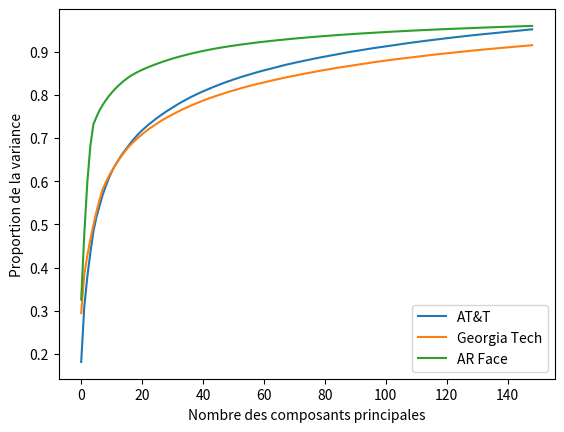

Reproduce this figure in Python.
import matplotlib.pyplot as plt
import matplotlib.gridspec as gridspec


xlist = [0.18174832944162084, 0.30809645030190524, 0.37837711097297155, 0.43407044209765494, 0.4835901951821006, 0.5168039790564111, 0.5424039247763093, 0.5672970194646854, 0.5872884967858698, 0.6058187577691192, 0.6215607181865218, 0.6352473912634075, 0.6467972731544956, 0.6579585559900266, 0.6678651244473056, 0.6772245007494669, 0.6864821444537881, 0.6953055498654395, 0.703381435174519, 0.7109533567608539, 0.717836080237433, 0.7242862543772849, 0.7304344377557341, 0.7360441930903187, 0.7415100293407971, 0.7469539740900975, 0.752084515722668, 0.7569384327412175, 0.761743419105923, 0.7662179413122738, 0.7708056119195933, 0.7751233383661327, 0.779349822857604, 0.7833152515742315, 0.7873150161638239, 0.7910631066621677, 0.7947538950089823, 0.7981505699917459, 0.8016632321334568, 0.8049212066210939, 0.8078499927668968, 0.8108966208974397, 0.8139672026885744, 0.8169508588505399, 0.8198213583771118, 0.8224586686764109, 0.8252666107580344, 0.8280404282229006, 0.8305611749672771, 0.832750849498056, 0.8354523608353082, 0.8376336695630064, 0.8401335791996056, 0.8421860533344472, 0.8443846721160612, 0.846484637122886, 0.8486809764302098, 0.850640942205041, 0.8526981558163815, 0.854698228528721, 0.8565246618376195, 0.8585129016729374, 0.8604190628947758, 0.8620989652700407, 0.8637538918900538, 0.8656498698382882, 0.8674554049976196, 0.8691582893589767, 0.8706716793839365, 0.8723090940111875, 0.8739439967736681, 0.8755285440462028, 0.8769486881390005, 0.8785671614240353, 0.8799079058381792, 0.8815158755428006, 0.8830261475820748, 0.884468691017378, 0.8858073076090197, 0.8871145328762735, 0.8885998011239802, 0.8899607931410548, 0.8912638796617351, 0.8926087098634089, 0.8940183330401963, 0.8952578442598079, 0.8965214985207535, 0.8976933787532603, 0.8989572074278757, 0.9001174504706128, 0.9013092996195443, 0.9023991569245415, 0.9036769637605767, 0.9047223664564537, 0.9060163783892929, 0.9070912307335418, 0.9080688724207641, 0.9090977487504888, 0.9101829107764635, 0.9113788437604102, 0.9123584366376615, 0.9133627837286838, 0.9143821823168125, 0.9152970045034146, 0.91632140209619, 0.9173850102531087, 0.9183152764036684, 0.919426215825224, 0.9203815407047119, 0.9212819479200225, 0.9220832852202195, 0.9230059816953968, 0.9240132199708327, 0.9247936158939126, 0.9257898281513939, 0.9267237083281893, 0.9275908596022115, 0.9283609909761316, 0.9292615992826644, 0.9300550372215652, 0.9309566220327588, 0.931697959668828, 0.9326392551778303, 0.933423534884735, 0.9342436179350985, 0.9350140344525317, 0.9359492246249191, 0.9366387098115515, 0.9373619463253952, 0.9381530574584437, 0.938871562540333, 0.9395840987781413, 0.9403619776445511, 0.9412096135850305, 0.9418878367389709, 0.9426272472625796, 0.9433414708479874, 0.9440282742070101, 0.9448709869572565, 0.9454418173781569, 0.9461526270018981, 0.9468300673168448, 0.9475820602531335, 0.9482623539576863, 0.9488654695805268, 0.9495032608609281, 0.9501725885137342, 0.9507957470393893, 0.9514993137932857]
xlist2 = [0.2947621217207977, 0.38305821326646994, 0.4276372235964992, 0.4649407134862559, 0.49849189063199834, 0.5294201109129568, 0.5566669322983434, 0.5805195941473115, 0.5964467072599793, 0.6108520513332588, 0.6232196807991519, 0.6346575037040845, 0.6457671534578786, 0.6560756979477053, 0.6656620815358274, 0.6747006581426107, 0.6825397861234241, 0.6898595530129076, 0.6963303511637678, 0.7026507360806823, 0.7085250896394364, 0.7142748720666279, 0.7197130976343082, 0.7246430462427911, 0.7294884923406734, 0.7341421716385221, 0.7386417220226221, 0.7428204388327784, 0.7469064443599863, 0.7507637406717481, 0.7545361267053119, 0.7582218148867709, 0.7618429599807232, 0.7653334987051714, 0.7686140588023428, 0.7718039653702365, 0.7749968545951301, 0.7779848720493874, 0.780909414113385, 0.783791540998409, 0.7865855080707324, 0.7892225639497779, 0.7918238306259967, 0.7943021066883014, 0.7967836342588485, 0.7990894658412657, 0.801432571238825, 0.8036563536079618, 0.8059129321611156, 0.8081220335837977, 0.8102180293539888, 0.8122913133631369, 0.8142967526955923, 0.8162685134875269, 0.8182380727095396, 0.820136366371302, 0.8220305334058944, 0.8238318492141941, 0.825592994607005, 0.8269285486775716, 0.8287624269854307, 0.8303619455819943, 0.8320578974672975, 0.83358581450182, 0.8352975478510072, 0.8367145287141766, 0.8384296436685114, 0.8398129783813114, 0.8414124448030194, 0.8428581076789521, 0.8442755405646806, 0.8456266479863727, 0.8471764945132384, 0.8484142774670032, 0.8497513661604951, 0.8510104448640076, 0.852379087568401, 0.8537690869266296, 0.8548690296093813, 0.8561783796647274, 0.8575738719755277, 0.8586287850982581, 0.859945008737889, 0.8610740273025645, 0.8623916767507022, 0.86338754280607, 0.8645709393702271, 0.8656725554279315, 0.8668985956010545, 0.8679426527073105, 0.8690856692483958, 0.8700980154513955, 0.8711201944883373, 0.8722373556036143, 0.873323966730869, 0.8743155327225194, 0.8753338202365548, 0.8763994519649326, 0.8773147250220402, 0.8782809169443713, 0.8793036805864035, 0.8800703616391581, 0.8811156341912839, 0.8819836312990545, 0.8829499715163208, 0.8838083347533319, 0.8846328147296597, 0.8855938996495899, 0.8864737154366866, 0.8873401054948705, 0.8881492482158637, 0.8890366455347507, 0.8898848959767053, 0.8906206938103483, 0.8914890750003557, 0.8922299325829003, 0.8930720804141016, 0.8938101421081209, 0.8945111764030753, 0.8954461521680365, 0.896080613397785, 0.896883533090988, 0.8976267777835617, 0.8984249540556232, 0.8990794066276665, 0.8997831140014163, 0.9004592308509469, 0.9013082972868713, 0.9019434505033417, 0.9026881878684881, 0.903375635732246, 0.9038738104484324, 0.904720245645795, 0.9053665065586409, 0.9059593810131836, 0.9066800781465011, 0.9072078312555569, 0.9079530351155585, 0.9085659225675545, 0.9092074161551015, 0.9098442026482466, 0.910520990205414, 0.9110986511056227, 0.9117434936463351, 0.9123236616982122, 0.9127758269282731, 0.9134262786862141, 0.9140742783445056, 0.9147268315876342]
xlist3 = [0.3259528263897662, 0.47612283041513215, 0.5965521999000378, 0.6812630443611115, 0.731567372020069, 0.7485346015039205, 0.7638645516712057, 0.7759306792710566, 0.7866040276842552, 0.7961739874311211, 0.804805352741954, 0.8126451559858043, 0.819818822031951, 0.82622372438118, 0.8323320555314248, 0.8375806522145173, 0.8427672896265788, 0.8469716650311448, 0.8509217802045966, 0.8545411298470034, 0.8578736743524846, 0.8609597788318457, 0.863900507588169, 0.8667317510491845, 0.8695027348845552, 0.8720921937137065, 0.8746435778831506, 0.8771347636783515, 0.879462587201198, 0.8817482191050462, 0.8838639038360412, 0.8859026816632875, 0.8879043109087792, 0.8898060820597927, 0.8916878233694459, 0.8934900192631849, 0.895189821773342, 0.8968414902975448, 0.8984422157094294, 0.9000114864878812, 0.9014963537278268, 0.9029114584822684, 0.904268614928973, 0.9056274672889083, 0.9069525608929775, 0.908214689069692, 0.9094252446414086, 0.9105604192934434, 0.9116656943394205, 0.9127314039673771, 0.9138046164011361, 0.9148199896451584, 0.9158337023000619, 0.9167926642436379, 0.917748653043787, 0.9186513759966252, 0.9195470441257868, 0.9204348805238146, 0.9213166242451124, 0.9221386391674112, 0.9229580859467705, 0.9237368629856711, 0.9244979647479273, 0.9252468577141045, 0.9259995320445515, 0.9267289202593705, 0.927437778655867, 0.928146770467242, 0.9288294055832487, 0.929486937798509, 0.9301512549919655, 0.930808319755764, 0.9314348275397217, 0.9320570109131312, 0.9326703671546599, 0.9332677563252443, 0.9338405547830313, 0.9344137285420065, 0.9349544251260744, 0.9355293944624554, 0.9360719685235193, 0.936611045254422, 0.937143673255469, 0.9376619754510309, 0.9381763824439806, 0.9386908852737543, 0.9391844384618736, 0.9396707386808033, 0.9401394238331957, 0.9406109659693566, 0.9410756876935843, 0.9415445687640139, 0.9419780804869685, 0.9424156333267475, 0.9428364490864978, 0.9432779706752433, 0.9437086170433829, 0.9441057902176745, 0.9445137608226768, 0.9449229526317773, 0.9453218262845972, 0.9457199204557142, 0.9460975659004283, 0.9464877102756368, 0.9468676855445208, 0.9472434411352879, 0.9476035249654671, 0.9479562667060454, 0.9483192034629693, 0.9486695429113791, 0.9489877445101107, 0.9493439854433926, 0.9496768464849044, 0.9500017215559111, 0.9503391802905738, 0.9506399677818718, 0.9509804418160034, 0.9512698101364937, 0.951588809376345, 0.951887557142181, 0.9521967736889706, 0.9525113134501242, 0.9528000050275094, 0.953093539541313, 0.9533822798769569, 0.9536509784999035, 0.9539331984292039, 0.9542168690902397, 0.9545037778779342, 0.9547659552476728, 0.9550410498343913, 0.9553078002329536, 0.9555541288302881, 0.9558141931924345, 0.9560856692039166, 0.9563371026777207, 0.9565956086139992, 0.9568296092096444, 0.9570664775506453, 0.9573304324610549, 0.9575571818625612, 0.9577990316383689, 0.9580323555217402, 0.9582730626744079, 0.958495773058516, 0.9587292279468839, 0.9589576933285769, 0.9591815296532226, 0.9593980601209615]

plt.legend(['y = x', 'y = 2x', 'y = 3x', 'y = 4x'], loc='upper left')
# gs = gridspec.GridSpec(1, 3)

# fig = plt.figure()
# ax1 = fig.add_subplot(gs[0, 0]) # row 0, col 0
# ax1.plot(xlist)

# ax2 = fig.add_subplot(gs[0, 1]) # row 0, col 1
# ax2.plot(xlist2)

# ax2 = fig.add_subplot(gs[0, 2]) # row 0, col 1
# ax2.plot(xlist3)

plt.plot(xlist)
plt.plot(xlist2)
plt.plot(xlist3)
plt.legend(['AT&T', 'Georgia Tech', 'AR Face'], loc='lower right')
plt.xlabel('Nombre des composants principales')
plt.ylabel('Proportion de la variance')
# plt.show()
plt.savefig('variance_ratio.jpg', dpi=300)
